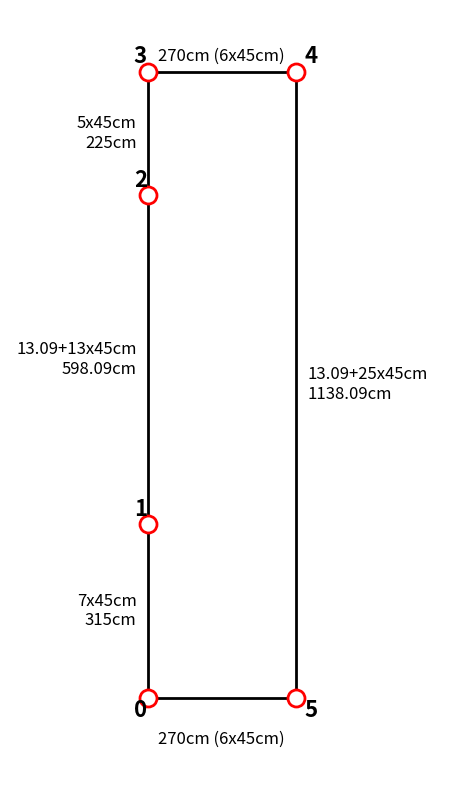

The script that saved this image:
import matplotlib.pyplot as plt

# 1. 定义坐标 (X, Y)，单位：cm
points = {
    '0': (0, 0),
    '1': (0, 315),
    '2': (0, 913.09),
    '3': (0, 1138.09),
    '4': (270, 1138.09),
    '5': (270, 0)
}

x_coords = [points[str(i)][0] for i in range(6)] + [points['0'][0]]
y_coords = [points[str(i)][1] for i in range(6)] + [points['0'][1]]

# 2. 创建画布
fig, ax = plt.subplots(figsize=(8, 10))

# 3. 画线和点
ax.plot(x_coords, y_coords, color='black', linewidth=2, zorder=1)
ax.scatter(x_coords[:-1], y_coords[:-1], color='red', facecolors='white', s=150, linewidth=2, zorder=2)

# 4. 添加点标号 (0 到 5)
for i in range(6):
    offset_x = -25 if i in [0, 1, 2, 3] else 15
    offset_y = -35 if i in [0, 5] else 15
    ax.text(points[str(i)][0] + offset_x, points[str(i)][1] + offset_y, 
            str(i), fontsize=16, fontweight='bold')

# 5. 添加横向的文字标注
# 顶部
ax.text(135, 1150, '270cm (6x45cm)', ha='center', va='bottom', fontsize=12)
# 左侧 (点0-1)
ax.text(-20, 315/2, '7x45cm\n315cm', ha='right', va='center', fontsize=12)
# 左侧 (点1-2)
ax.text(-20, (315 + 913.09)/2, '13.09+13x45cm\n598.09cm', ha='right', va='center', fontsize=12)
# 左侧 (点2-3)
ax.text(-20, (913.09 + 1138.09)/2, '5x45cm\n225cm', ha='right', va='center', fontsize=12)
# 右侧 (点4-5)
ax.text(290, 1138.09/2, '13.09+25x45cm\n1138.09cm', ha='left', va='center', fontsize=12)
# 底部 (改为 270cm)
ax.text(135, -60, '270cm (6x45cm)', ha='center', va='top', fontsize=12)

# 6. 美化与隐藏坐标轴
ax.set_aspect('equal') # 保持 1:1 比例
ax.axis('off')         # 隐藏 X 轴、Y 轴、刻度和边框

# 设置显示范围，留出文字空间，防止底部文字被裁切
ax.set_xlim(-250, 550)
ax.set_ylim(-150, 1250)

# 7. 保存并显示
filename = 'clean_path_plot.png'
plt.savefig(filename, dpi=300, bbox_inches='tight', transparent=False)
print(f"Image successfully saved as: {filename}")
plt.show()
